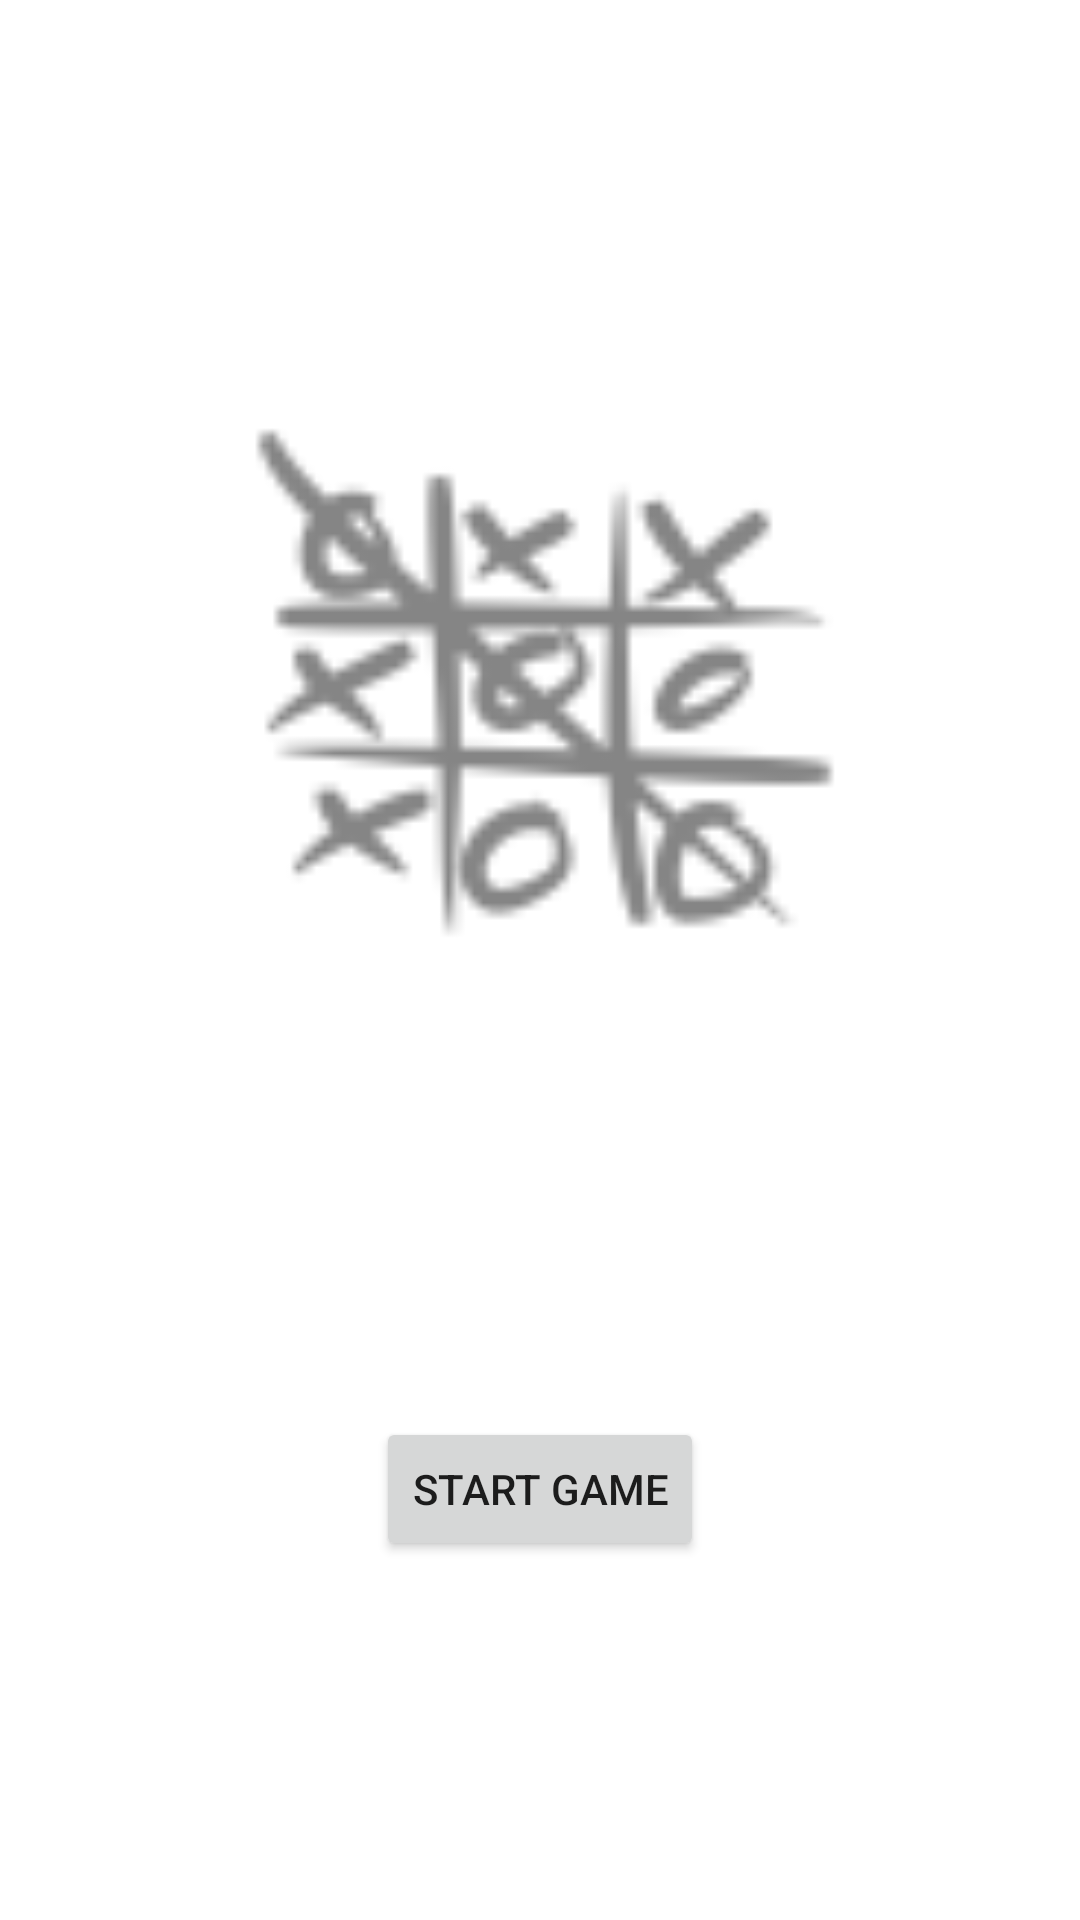

Here is an Android app screen rendered from its layout file. Give the layout XML and the strings, colors and styles it references.
<!-- AndroidManifest.xml: application theme Theme.Xogame -->
<!-- res/layout/activity_main.xml -->
<?xml version="1.0" encoding="utf-8"?>
<androidx.constraintlayout.widget.ConstraintLayout xmlns:android="http://schemas.android.com/apk/res/android"
    xmlns:app="http://schemas.android.com/apk/res-auto"
    xmlns:tools="http://schemas.android.com/tools"
    android:layout_width="match_parent"
    android:layout_height="match_parent"
    tools:context=".MainActivity">

    <Button
        android:id="@+id/start_game_button"
        android:layout_width="wrap_content"
        android:layout_height="wrap_content"
        android:text="START GAME"
        app:layout_constraintBottom_toBottomOf="parent"
        app:layout_constraintEnd_toEndOf="parent"
        app:layout_constraintHorizontal_bias="0.5"
        app:layout_constraintStart_toStartOf="parent"
        app:layout_constraintTop_toBottomOf="@+id/image_view_start_game" />

    <ImageView
        android:id="@+id/image_view_start_game"
        android:layout_width="211dp"
        android:layout_height="213dp"
        android:layout_marginBottom="20dp"
        app:layout_constraintBottom_toTopOf="@+id/start_game_button"
        app:layout_constraintEnd_toEndOf="parent"
        app:layout_constraintHorizontal_bias="0.5"
        app:layout_constraintStart_toStartOf="parent"
        app:layout_constraintTop_toTopOf="parent"
        app:srcCompat="@drawable/ic_logo_image"
        tools:srcCompat="@tools:sample/avatars[0]" />
</androidx.constraintlayout.widget.ConstraintLayout>
<!-- resources referenced by this layout -->
<resources>
  <!-- drawable ic_logo_image: png bitmap (drawable-hdpi, 1238 bytes) -->
  <style name="Theme.Xogame" parent="Theme.MaterialComponents.DayNight.DarkActionBar">
          
          <item name="colorPrimary">@color/purple_500</item>
          <item name="colorPrimaryVariant">@color/purple_700</item>
          <item name="colorOnPrimary">@color/white</item>
          
          <item name="colorSecondary">@color/teal_200</item>
          <item name="colorSecondaryVariant">@color/teal_700</item>
          <item name="colorOnSecondary">@color/black</item>
          
          <item name="android:statusBarColor" tools:targetApi="l">?attr/colorPrimaryVariant</item>
          
      </style>
  <!-- not gathered from this repository: default colours our renderer supplied (Android Studio template values) -->
  <color name="purple_500">#FF6200EE</color>
  <color name="purple_700">#FF3700B3</color>
  <color name="teal_200">#FF03DAC5</color>
  <color name="teal_700">#FF018786</color>
  <color name="black">#FF000000</color>
  <color name="white">#FFFFFFFF</color>
</resources>
